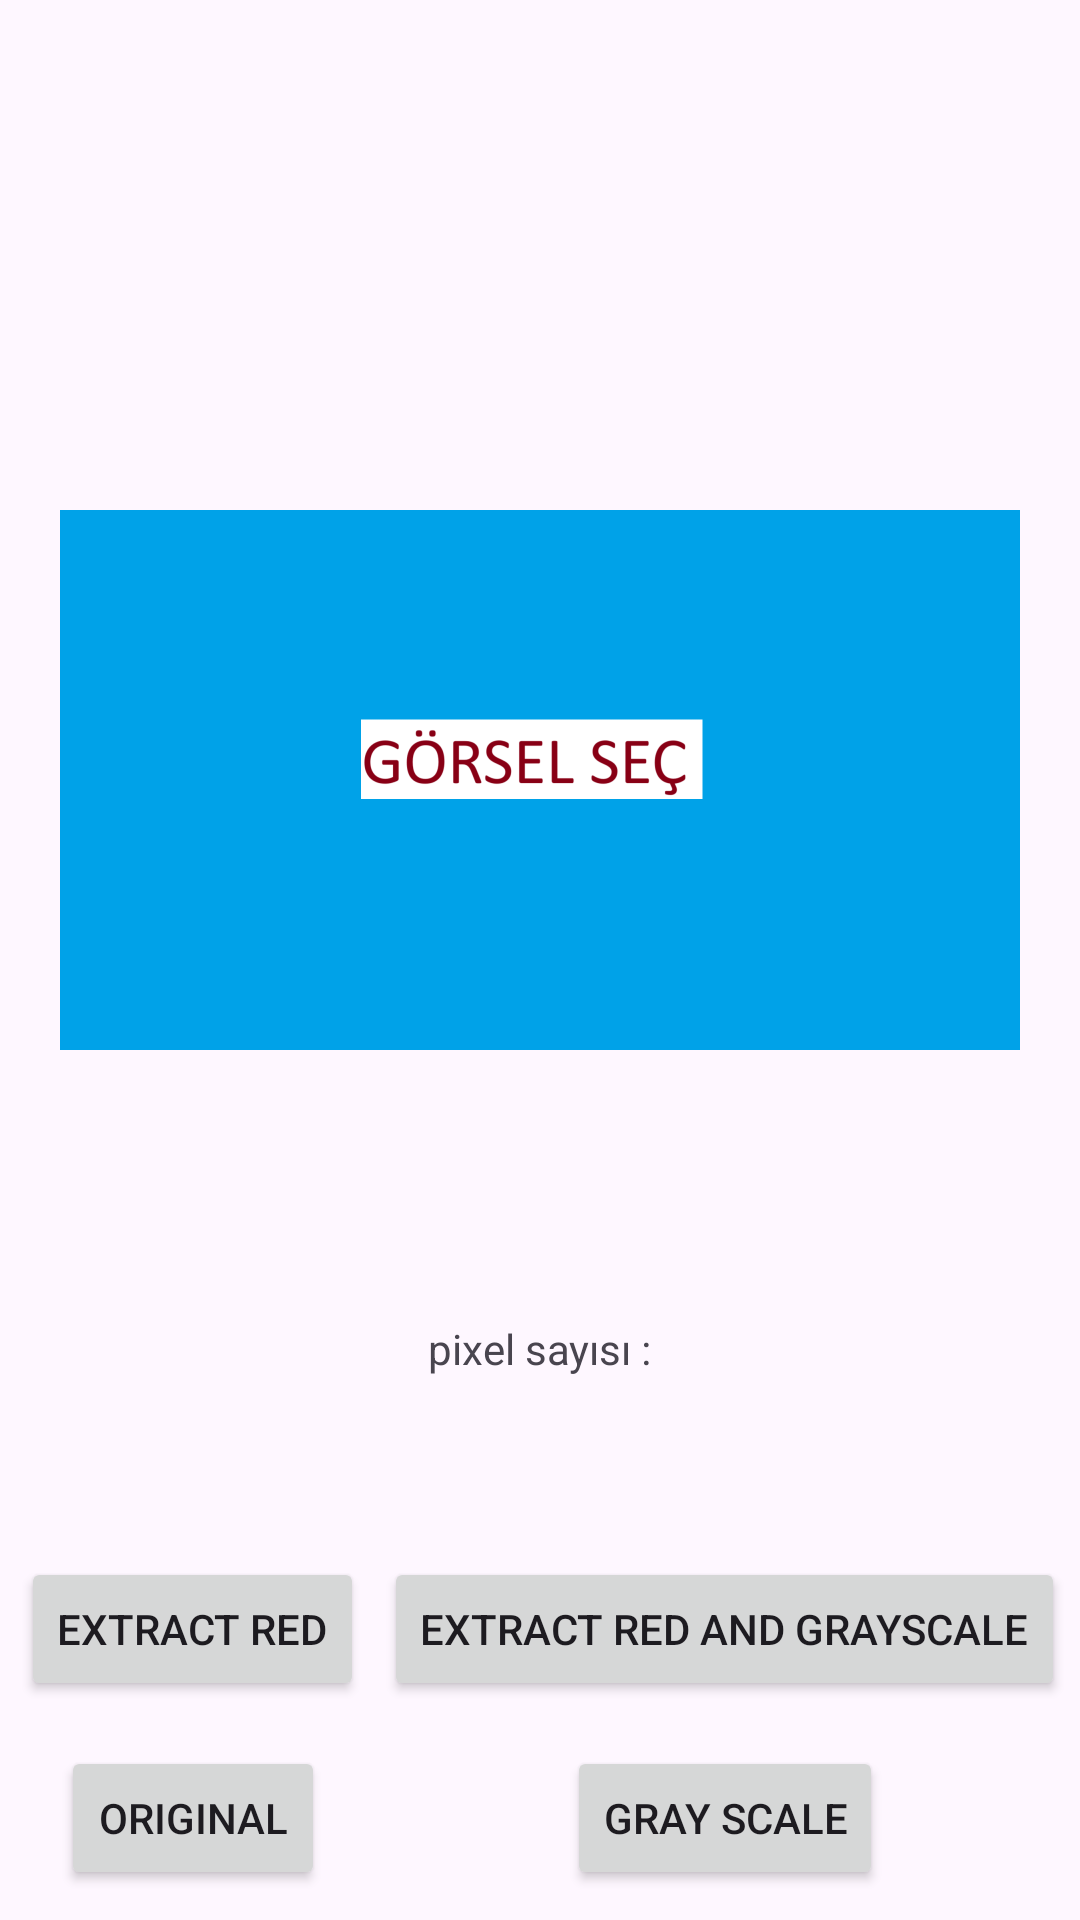

Write the Android layout XML for this screen, with the resource values it uses.
<!-- AndroidManifest.xml: application theme Theme.StajApp -->
<!-- res/layout/activity_main.xml -->
<?xml version="1.0" encoding="utf-8"?>
<androidx.constraintlayout.widget.ConstraintLayout
    xmlns:android="http://schemas.android.com/apk/res/android"
    xmlns:app="http://schemas.android.com/apk/res-auto"
    xmlns:tools="http://schemas.android.com/tools"
    android:id="@+id/main"
    android:layout_width="match_parent"
    android:layout_height="match_parent"
    tools:context=".MainActivity">

    <ImageView
        android:id="@+id/imageView"
        android:layout_width="320dp"
        android:layout_height="320dp"
        android:layout_marginTop="100dp"
        android:onClick="gorselSec"
        app:layout_constraintEnd_toEndOf="parent"
        app:layout_constraintStart_toStartOf="parent"
        app:layout_constraintTop_toTopOf="parent"
        app:srcCompat="@drawable/gorselsec" />

    <TextView
        android:id="@+id/pixelText"
        android:layout_width="wrap_content"
        android:layout_height="wrap_content"
        android:layout_marginTop="20dp"
        android:text="pixel sayısı :"
        app:layout_constraintEnd_toEndOf="parent"
        app:layout_constraintStart_toStartOf="parent"
        app:layout_constraintTop_toBottomOf="@+id/imageView" />


    <Button
        android:id="@+id/grayScaleButton"
        android:layout_width="wrap_content"
        android:layout_height="wrap_content"
        android:layout_marginTop="15dp"
        android:layout_weight="0"
        android:onClick="makeGray"
        android:text="Gray Scale"
        app:layout_constraintEnd_toEndOf="@+id/redAndGray"
        app:layout_constraintStart_toStartOf="@+id/redAndGray"
        app:layout_constraintTop_toBottomOf="@+id/redAndGray" />


    <Button
        android:id="@+id/histogramButton"
        android:layout_width="wrap_content"
        android:layout_height="wrap_content"
        android:onClick="openHistogramActivity"
        android:text="Make Histograms"
        app:layout_constraintEnd_toEndOf="@+id/originalButton"
        app:layout_constraintHorizontal_bias="0.0"
        app:layout_constraintStart_toStartOf="@+id/originalButton"
        app:layout_constraintTop_toTopOf="@+id/downloadButton" />

    <Button
        android:id="@+id/originalButton"
        android:layout_width="wrap_content"
        android:layout_height="wrap_content"
        android:layout_weight="0"
        android:onClick="returrnOrginal"
        android:text="original"
        app:layout_constraintEnd_toEndOf="@+id/extract_red_button"
        app:layout_constraintStart_toStartOf="@+id/extract_red_button"
        app:layout_constraintTop_toTopOf="@+id/grayScaleButton" />

    <Button
        android:id="@+id/downloadButton"
        android:layout_width="wrap_content"
        android:layout_height="wrap_content"
        android:layout_marginBottom="16dp"
        android:text="Download"
        app:layout_constraintBottom_toBottomOf="parent"
        app:layout_constraintEnd_toEndOf="@+id/grayScaleButton"
        app:layout_constraintHorizontal_bias="0.849"
        app:layout_constraintStart_toStartOf="@+id/grayScaleButton"
        app:layout_constraintTop_toBottomOf="@+id/grayScaleButton" />

    <Button
        android:id="@+id/extract_red_button"
        android:layout_width="wrap_content"
        android:layout_height="wrap_content"
        android:layout_marginStart="8dp"
        android:layout_marginEnd="8dp"
        android:layout_weight="0"
        android:text="Extract red"
        app:layout_constraintEnd_toStartOf="@+id/redAndGray"
        app:layout_constraintStart_toStartOf="parent"
        app:layout_constraintTop_toTopOf="@+id/redAndGray" />

    <Button
        android:id="@+id/redAndGray"
        android:layout_width="wrap_content"
        android:layout_height="wrap_content"
        android:layout_marginTop="60dp"
        android:layout_marginEnd="5dp"
        android:layout_weight="0"
        android:text="Extract red and grayscale"
        app:layout_constraintEnd_toEndOf="parent"
        app:layout_constraintTop_toBottomOf="@+id/pixelText" />


</androidx.constraintlayout.widget.ConstraintLayout>
<!-- resources referenced by this layout -->
<resources>
  <!-- drawable gorselsec: png bitmap (drawable, 40413 bytes) -->
  <style name="Theme.StajApp" parent="Theme.MaterialComponents.DayNight.NoActionBar">
          
          <item name="colorPrimary">#582D76</item>
          <item name="colorPrimaryVariant">#BB29C5</item>
          <item name="colorOnPrimary">@color/white</item>
          
          <item name="colorSecondary">#865F89</item>
          <item name="colorSecondaryVariant">#2CB8AE</item>
          <item name="colorOnSecondary">@color/black</item>
          
      </style>
  <!-- not gathered from this repository: default colours our renderer supplied (Android Studio template values) -->
  <color name="black">#FF000000</color>
  <color name="white">#FFFFFFFF</color>
</resources>
